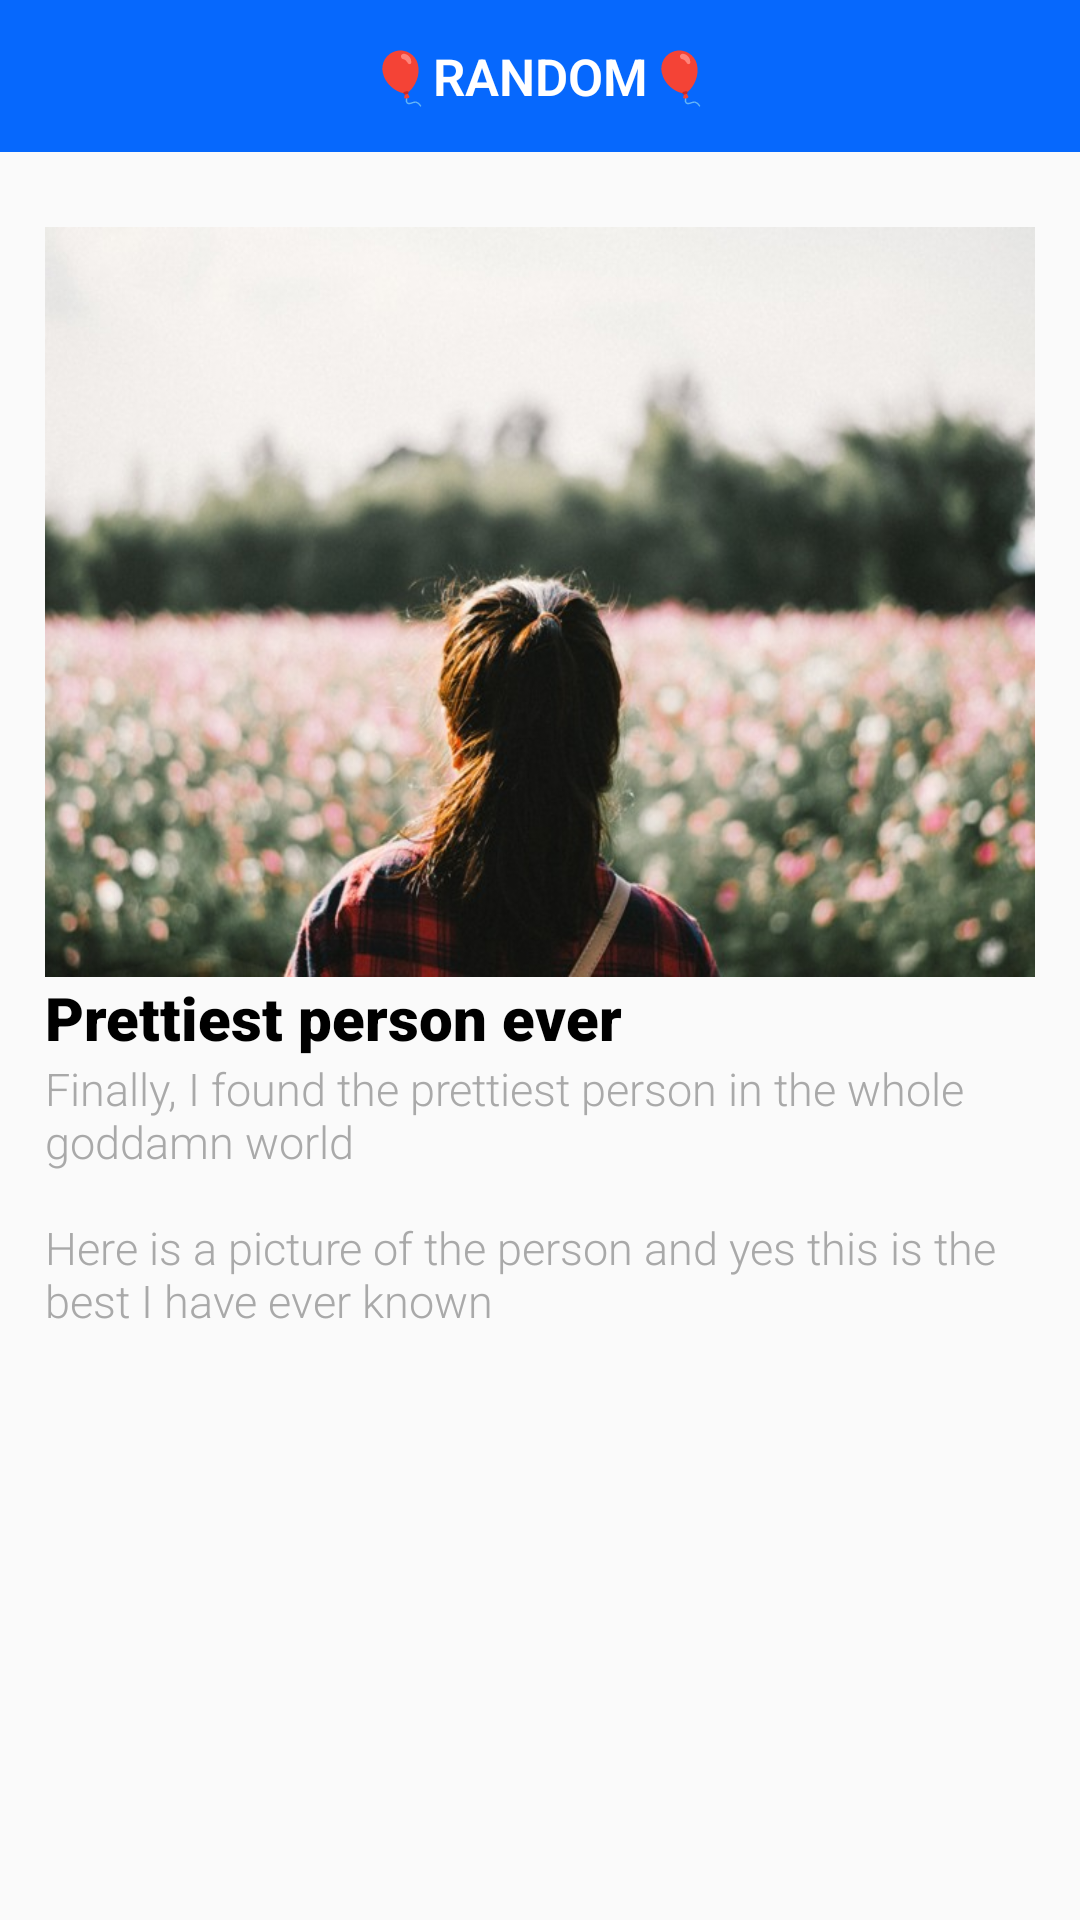

Produce the Android XML layout that renders to this screen, including the resource entries it uses.
<!-- AndroidManifest.xml: application theme AppTheme -->
<!-- res/layout/activity_random__things.xml -->
<?xml version="1.0" encoding="utf-8"?>
<android.support.constraint.ConstraintLayout xmlns:android="http://schemas.android.com/apk/res/android"
    xmlns:app="http://schemas.android.com/apk/res-auto"
    xmlns:tools="http://schemas.android.com/tools"
    android:layout_width="match_parent"
    android:layout_height="match_parent"
    tools:context=".Random_Things">

    <LinearLayout
        android:layout_width="match_parent"
        android:layout_height="0dp"
        android:id="@+id/top"
        app:layout_constraintHeight_percent="0.079"
        app:layout_constraintTop_toTopOf="parent"
        app:layout_constraintStart_toStartOf="parent"
        app:layout_constraintEnd_toEndOf="parent"
        android:background="@color/blue"
        android:orientation="horizontal">
        <TextView
            android:layout_width="match_parent"
            android:layout_height="match_parent"
            android:textColor="#ffffff"
            android:text="🎈RANDOM🎈"
            android:gravity="center"
            android:textSize="17sp"
            android:textStyle="bold"
            android:fontFamily="sans-serif-light"/>
    </LinearLayout>
    <ScrollView
        android:layout_width="match_parent"
        android:layout_height="wrap_content"
        app:layout_constraintTop_toBottomOf="@id/top"
        app:layout_constraintStart_toStartOf="parent"
        app:layout_constraintEnd_toEndOf="parent"
        android:layout_marginTop="10dp"
        android:layout_marginBottom="10dp">
        <LinearLayout
            android:layout_width="match_parent"
            android:layout_height="wrap_content"
            android:orientation="vertical">
            <LinearLayout
                android:layout_width="match_parent"
                android:layout_height="wrap_content"
                android:layout_margin="15dp"
                android:layout_marginTop="50dp"
                android:orientation="vertical"
                android:id="@+id/selfie"
                >
                <ImageView
                    android:layout_width="match_parent"
                    android:layout_height="250dp"
                    android:background="@drawable/randomgirl"/>
                <TextView
                    android:layout_width="match_parent"
                    android:layout_height="wrap_content"
                    android:text="Prettiest person ever"
                    android:fontFamily="sans-serif-black"
                    android:textColor="#000000"
                    android:textSize="20sp"/>
                <TextView
                    android:layout_width="match_parent"
                    android:layout_height="wrap_content"
                    android:text="@string/selfie"
                    android:fontFamily="sans-serif-light"
                    android:textColor="#a9a9a9"
                    android:textSize="15sp"/>
            </LinearLayout>
        </LinearLayout>
    </ScrollView>
</android.support.constraint.ConstraintLayout>
<!-- resources referenced by this layout -->
<resources>
  <color name="blue">#0668fd</color>
  <!-- drawable randomgirl: jpg bitmap (drawable, 66817 bytes) -->
  <string name="selfie">"Finally, I found the prettiest person in the whole goddamn world\n\nHere is a picture of the person and yes this is the best I have ever known"</string>
  <style name="AppTheme" parent="Theme.AppCompat.Light.NoActionBar">
          
          <item name="colorPrimary">@color/colorPrimary</item>
          <item name="colorPrimaryDark">#0252ca</item>
          <item name="colorAccent">@color/colorAccent</item>
      </style>
  <color name="colorPrimary">#f1ed19</color>
  <color name="colorAccent">#D81B60</color>
</resources>
